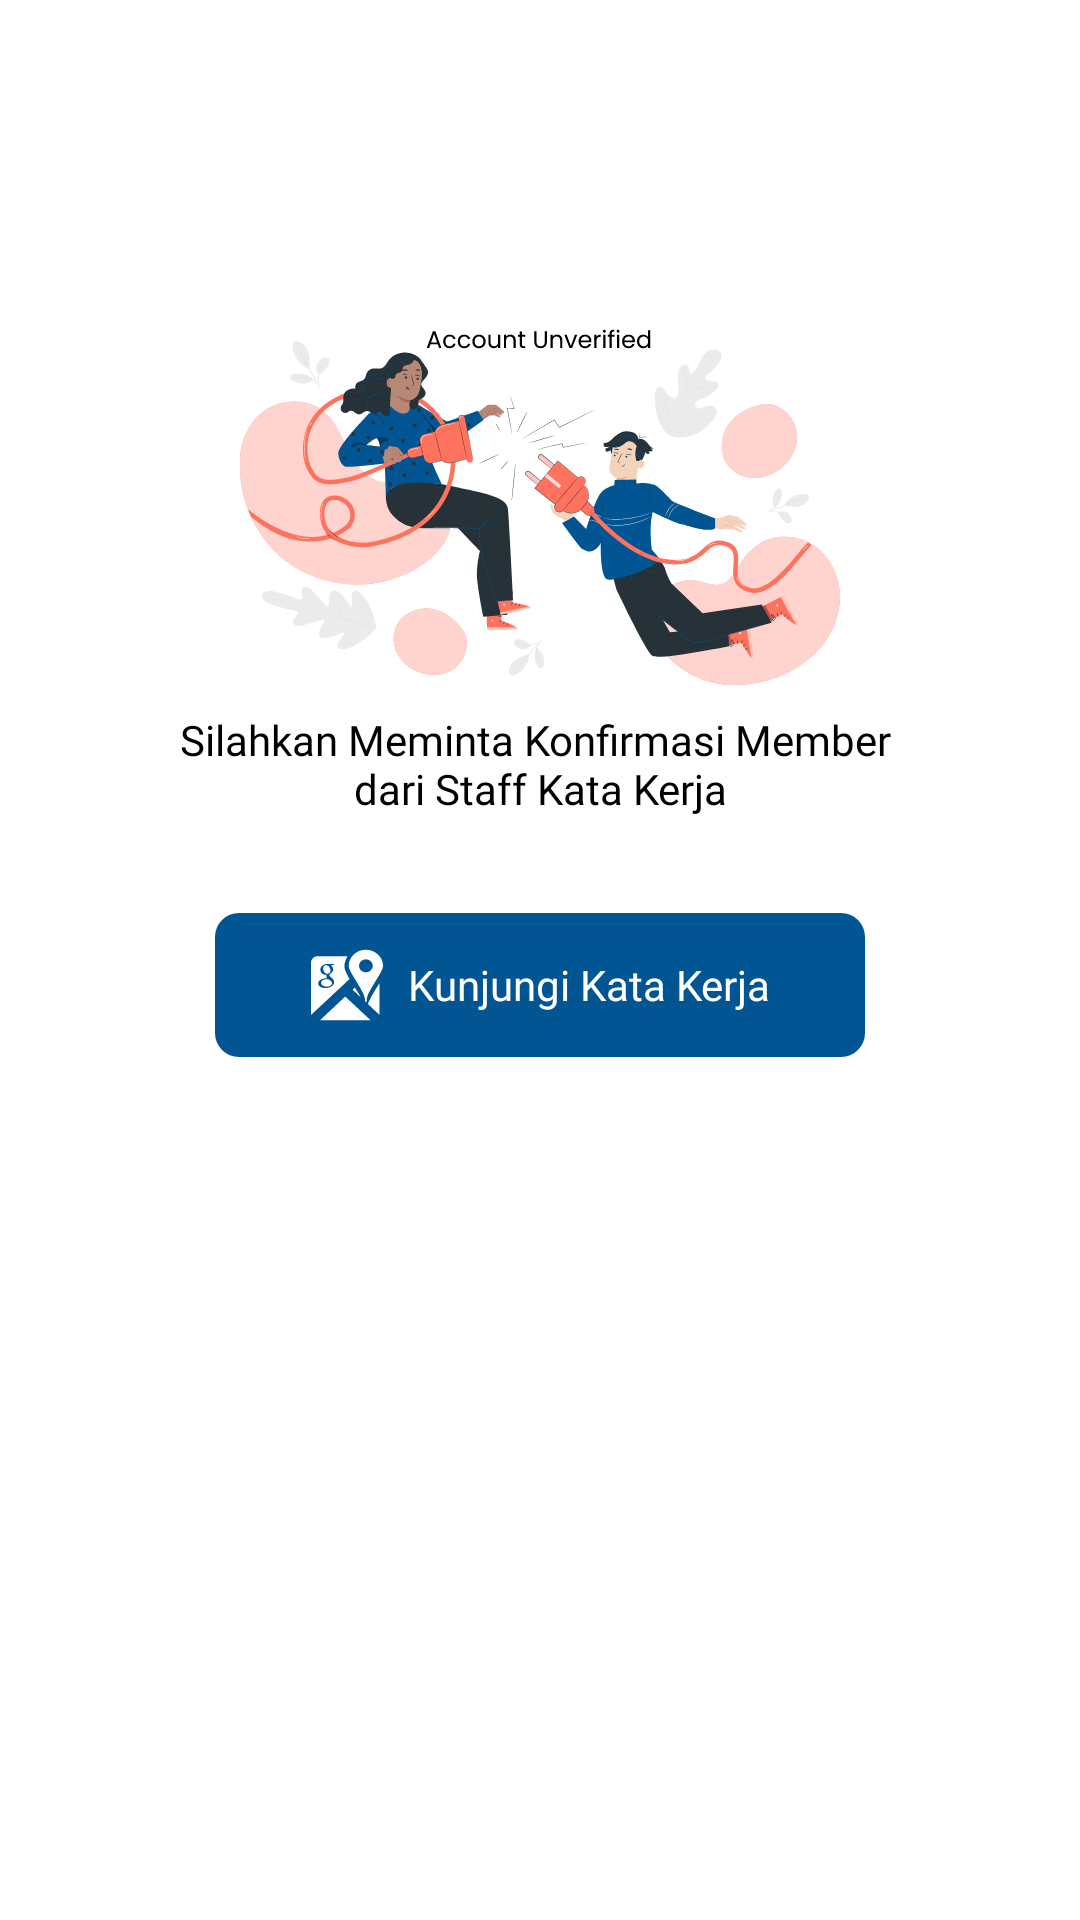

Here is an Android app screen rendered from its layout file. Give the layout XML and the strings, colors and styles it references.
<!-- AndroidManifest.xml: application theme Theme.KataKerjaApps -->
<!-- res/layout/fragment_unverified.xml -->
<?xml version="1.0" encoding="utf-8"?>
<ScrollView xmlns:android="http://schemas.android.com/apk/res/android"
    xmlns:app="http://schemas.android.com/apk/res-auto"
    android:layout_width="match_parent"
    android:layout_height="match_parent">

    <androidx.constraintlayout.widget.ConstraintLayout
        android:layout_width="match_parent"
        android:layout_height="wrap_content">

        <ImageView
            android:id="@+id/imageView4"
            android:layout_width="wrap_content"
            android:layout_height="wrap_content"
            android:layout_marginTop="100dp"
            android:contentDescription="@string/cd_illustration"
            android:src="@drawable/ic_illust_unverified"
            app:layout_constraintEnd_toEndOf="parent"
            app:layout_constraintStart_toStartOf="parent"
            app:layout_constraintTop_toTopOf="parent" />

        <TextView
            android:id="@+id/textView2"
            style="@style/TextStyles.PoppinsRegular.Black"
            android:layout_width="0dp"
            android:layout_height="wrap_content"
            android:layout_marginStart="16dp"
            android:layout_marginTop="8dp"
            android:layout_marginEnd="16dp"
            android:text="@string/desc_acc_unverified"
            android:textAlignment="center"
            app:layout_constraintEnd_toEndOf="parent"
            app:layout_constraintStart_toStartOf="parent"
            app:layout_constraintTop_toBottomOf="@+id/imageView4" />

        <androidx.appcompat.widget.AppCompatButton
            android:id="@+id/btn_go_to_katakerja"
            style="@style/Button.Primary"
            android:layout_width="wrap_content"
            android:layout_height="wrap_content"
            android:layout_marginStart="16dp"
            android:layout_marginTop="32dp"
            android:layout_marginEnd="16dp"
            android:drawableStart="@drawable/ic_maps"
            android:drawablePadding="8dp"
            android:paddingHorizontal="32dp"
            android:text="@string/visit_katakerja"
            app:layout_constraintEnd_toEndOf="parent"
            app:layout_constraintStart_toStartOf="parent"
            app:layout_constraintTop_toBottomOf="@+id/textView2" />
    </androidx.constraintlayout.widget.ConstraintLayout>
</ScrollView>
<!-- resources referenced by this layout -->
<resources>
  <!-- drawable ic_illust_unverified: vector/xml drawable (drawable, 147047 chars, omitted) -->
  <!-- drawable ic_maps: vector/xml drawable (drawable, 3381 chars, omitted) -->
  <string name="cd_illustration">Illustrasi</string>
  <string name="desc_acc_unverified">Silahkan Meminta Konfirmasi Member \ndari Staff Kata Kerja</string>
  <string name="visit_katakerja">Kunjungi Kata Kerja</string>
  <style name="Button.Primary">
          <item name="android:background">@drawable/shape_rec_fill_blue</item>
          <item name="android:textColor">@color/white</item>
      </style>
  <style name="TextStyles.PoppinsRegular.Black">
          <item name="android:textColor">@color/black</item>
      </style>
  <style name="Theme.KataKerjaApps" parent="Theme.MaterialComponents.DayNight.NoActionBar">
          
          <item name="colorPrimary">@color/blue</item>
          <item name="colorPrimaryVariant">@color/white</item>
          <item name="colorOnPrimary">@color/white</item>
          
          <item name="colorSecondary">@color/salmon</item>
          <item name="colorSecondaryVariant">@color/salmon_variant</item>
          <item name="colorOnSecondary">@color/black</item>
          
          <item name="android:statusBarColor" tools:targetApi="l">?attr/colorPrimaryVariant</item>
          <item name="android:windowLightStatusBar" tools:targetApi="n">true</item>
          
      </style>
  <!-- drawable shape_rec_fill_blue (drawable) -->
  <?xml version="1.0" encoding="utf-8"?>
  <shape xmlns:android="http://schemas.android.com/apk/res/android"
      android:shape="rectangle">
      <corners android:radius="@dimen/radius_btn" />
      <solid android:color="@color/blue" />
  </shape>
  <color name="white">#FFFFFFFF</color>
  <color name="black">#FF000000</color>
  <color name="blue">#015593</color>
  <color name="salmon">#FD8763</color>
  <color name="salmon_variant">#CC522D</color>
  <dimen name="radius_btn">8dp</dimen>
</resources>
